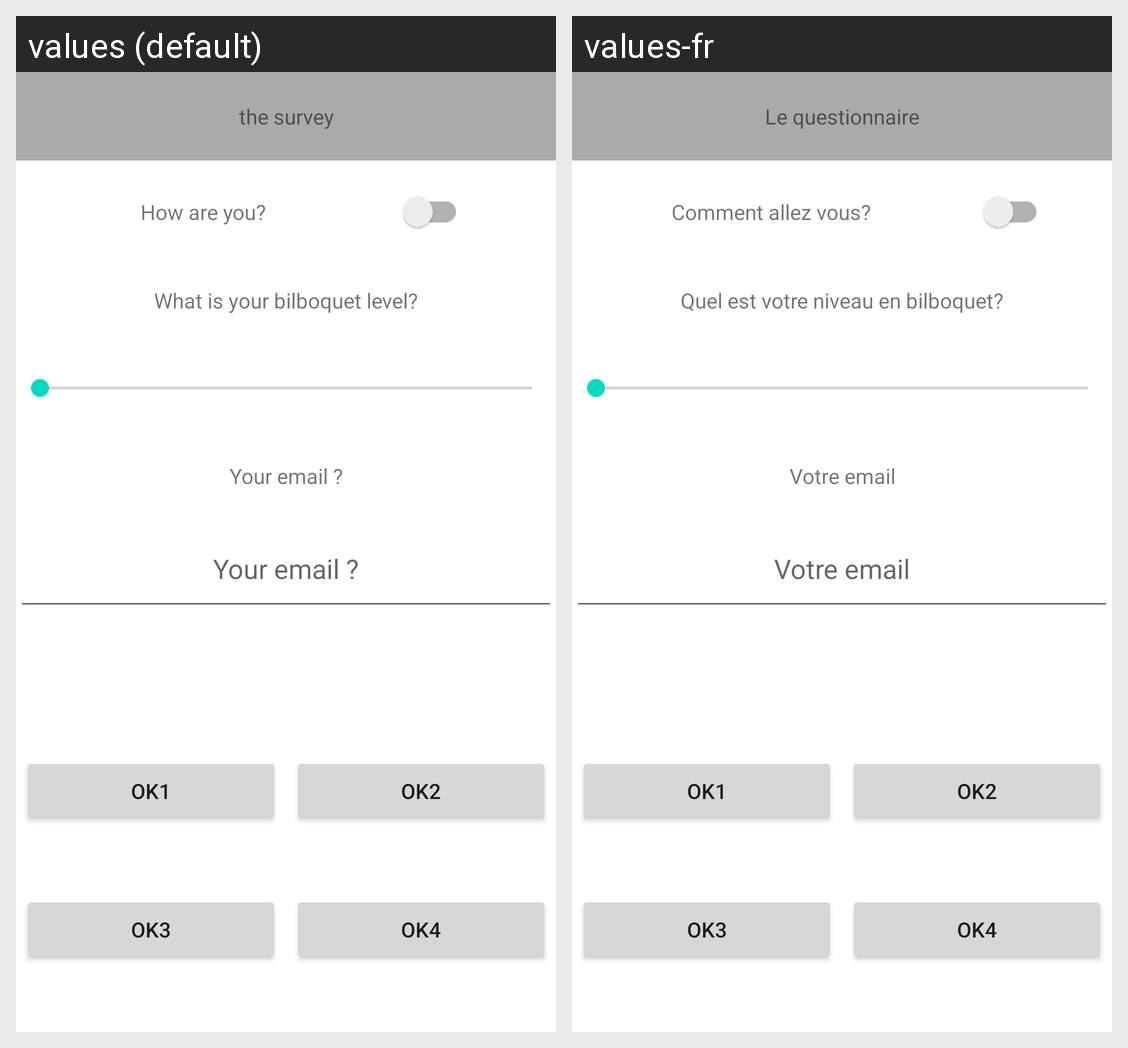

Locale-by-locale string values for the Android screen shown in this grid:
Android screen res/layout/activity_main.xml rendered under 2 locales, left to right: values (default), values-fr. Device: Nexus 5 (rendered at 1080×1920; each locale shown at half size, 540×960, under a caption strip naming it); theme Theme.TP2IHM.
Strings drawn on this screen, with the default value and each locale's value (text and hints the layout hard-codes, and strings that could not be matched under every locale, appear in the picture but are not listed):

tp2_title
  values: the survey
  values-fr: Le questionnaire

how_are_you
  values: How are you?
  values-fr: Comment allez vous?

level
  values: What is your bilboquet level?
  values-fr: Quel est votre niveau en bilboquet?

your_mail
  values: Your email ?
  values-fr: Votre email
